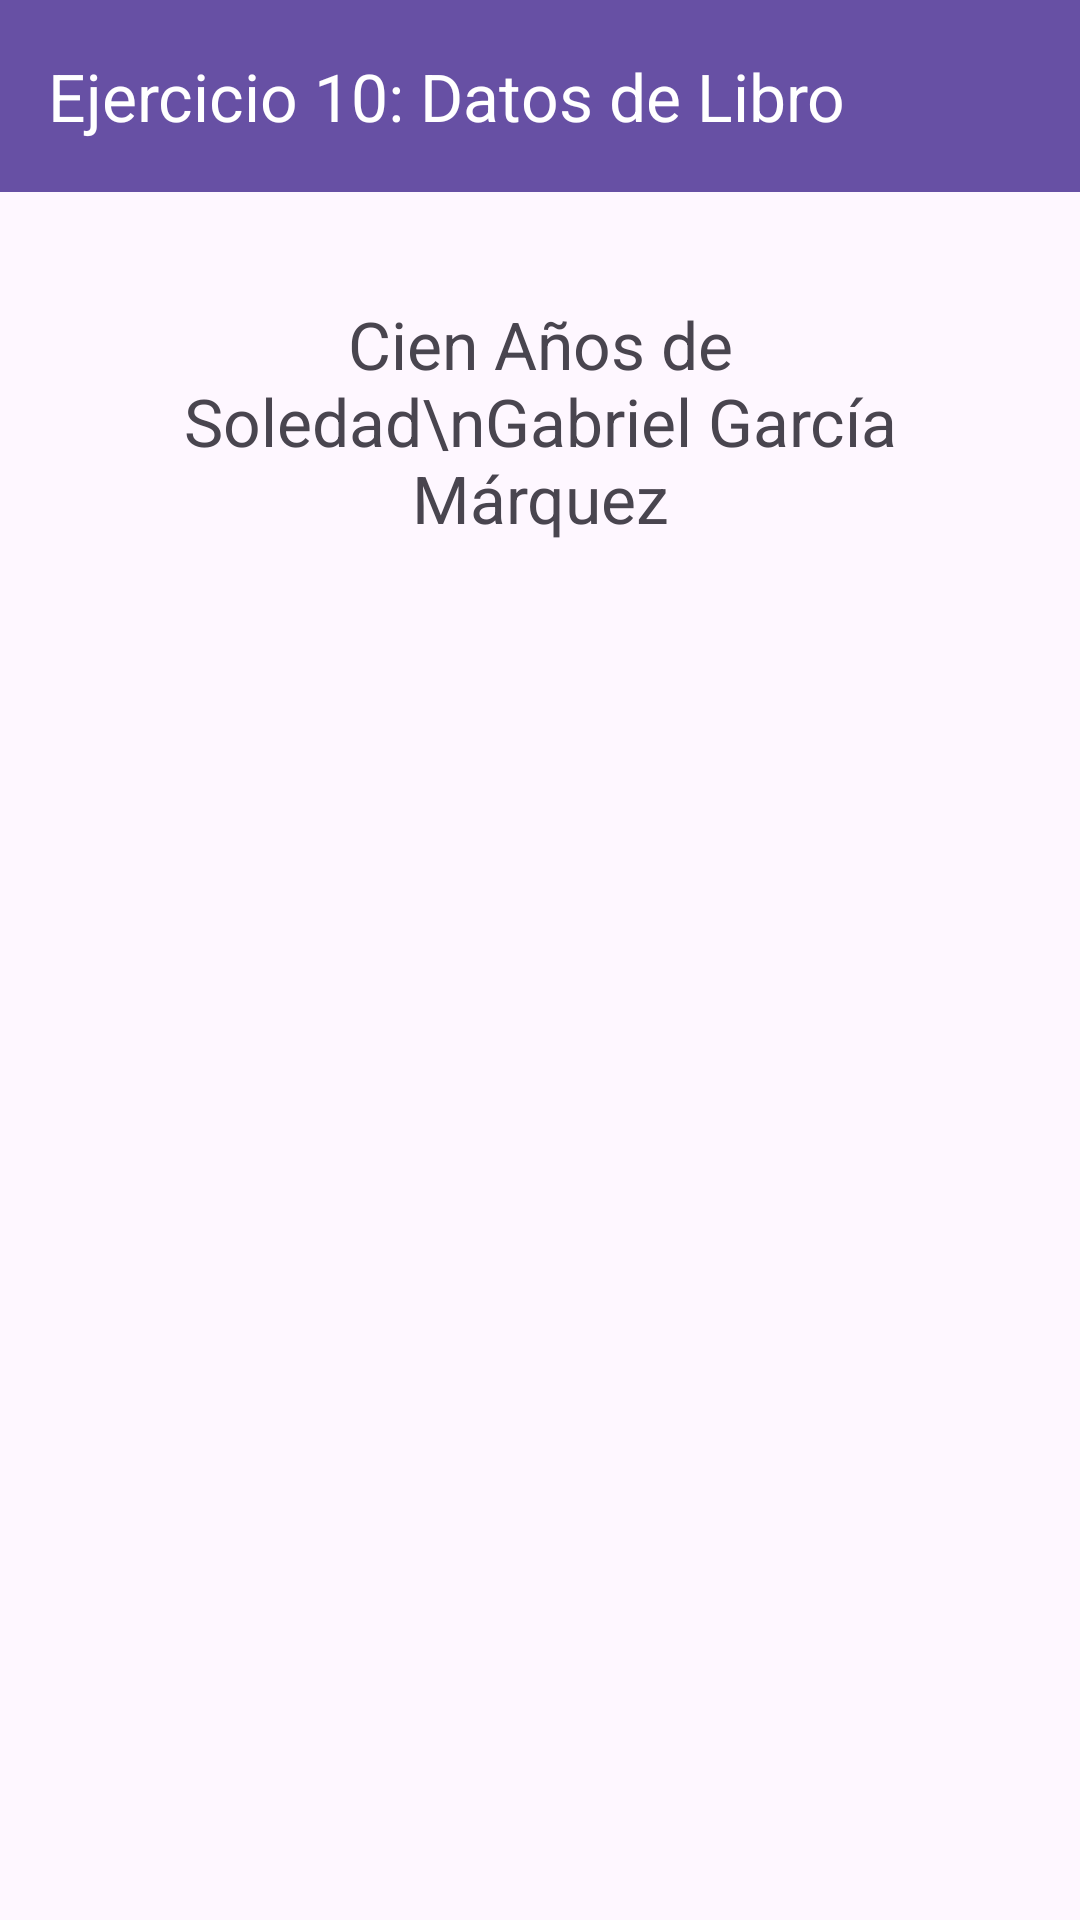

Here is an Android app screen rendered from its layout file. Give the layout XML and the strings, colors and styles it references.
<!-- AndroidManifest.xml: application theme Theme.EjerciciosAndroidIntents -->
<!-- res/layout/activity_ejercicio10_main.xml -->
<?xml version="1.0" encoding="utf-8"?>
<LinearLayout xmlns:android="http://schemas.android.com/apk/res/android"
    xmlns:app="http://schemas.android.com/apk/res-auto"
    android:layout_width="match_parent"
    android:layout_height="match_parent"
    android:orientation="vertical">

    <androidx.appcompat.widget.Toolbar
        android:id="@+id/toolbarEj10"
        android:layout_width="match_parent"
        android:layout_height="wrap_content"
        android:background="?attr/colorPrimary"
        app:title="Ejercicio 10: Datos de Libro"
        app:titleTextColor="@android:color/white" />

    <LinearLayout
        android:layout_width="match_parent"
        android:layout_height="match_parent"
        android:orientation="vertical"
        android:padding="20dp"
        android:gravity="center_horizontal">

        <TextView
            android:id="@+id/textoLibroEj10"
            android:layout_width="match_parent"
            android:layout_height="wrap_content"
            android:text="Cien Años de Soledad\nGabriel García Márquez"
            android:textSize="22sp"
            android:gravity="center"
            android:padding="16dp" />
    </LinearLayout>
</LinearLayout>
<!-- resources referenced by this layout -->
<resources>
  <style name="Theme.EjerciciosAndroidIntents" parent="Base.Theme.EjerciciosAndroidIntents" />
  <style name="Base.Theme.EjerciciosAndroidIntents" parent="Theme.Material3.DayNight.NoActionBar">
          
          
      </style>
</resources>
